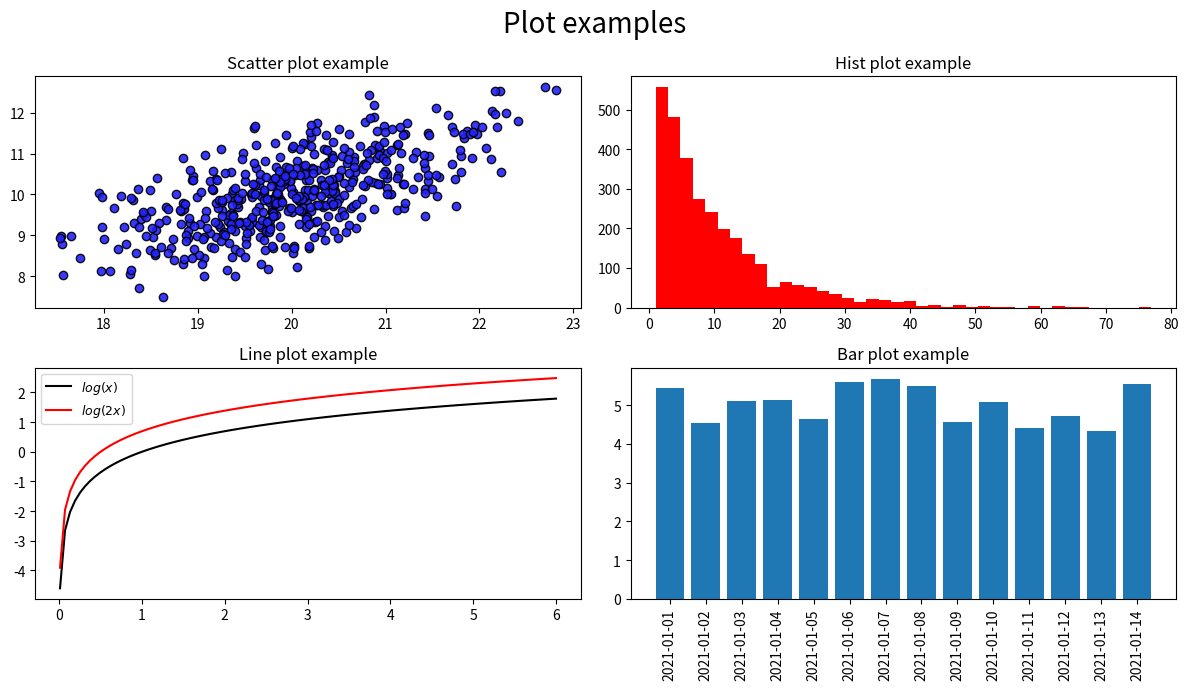

Write Python code to recreate this figure.
def draw_plot():
    import matplotlib.pyplot as plt
    import numpy as np

    # %matplotlib inline

    fig, ((ax1, ax2), (ax3, ax4)) = plt.subplots(2, 2)
    fig.suptitle('Plot examples', fontsize=20)
    fig.set_figheight(7)
    fig.set_figwidth(12)

    # The first plot is scatter plot
    means = np.array([20, 10])
    cov = np.array([[1, 0.7], [0.7, 1]])
    points = np.random.multivariate_normal(means, cov, size=500)
    x_1 = points[:, 0]
    y_1 = points[:, 1]
    ax1.scatter(x_1, y_1, c='#2222ff', edgecolors='k', alpha=0.9)
    ax1.set_title('Scatter plot example')

    # The second plot is hist plot
    x_2 = np.random.geometric(p=0.1, size=3000)
    n_bins = 40
    ax2.hist(x_2, bins=n_bins, color='r')
    ax2.set_title('Hist plot example')

    # The third plot is line plot
    x_3 = np.linspace(0.01, 6, 100)
    ax3.plot(x_3, np.log(x_3), c='k', label='$log(x)$')
    ax3.plot(x_3, np.log(2 * x_3), c='r', label='$log(2x)$')
    ax3.set_title('Line plot example')
    ax3.legend(loc='upper left', prop={'size': 9})

    # The fourth plot is bar plot
    x_4 = ['2021-01-0' + str(i) for i in range(1, 10)] + ['2021-01-' + str(i) for i in range(10, 15)]
    y_4 = np.random.normal(loc=5, size=14)
    ax4.bar(x_4, y_4)
    ax4.set_title('Bar plot example')
    ax4.tick_params(axis='x', labelrotation=90)

    fig.set_tight_layout(True)


if __name__ == '__main__':
    draw_plot()
